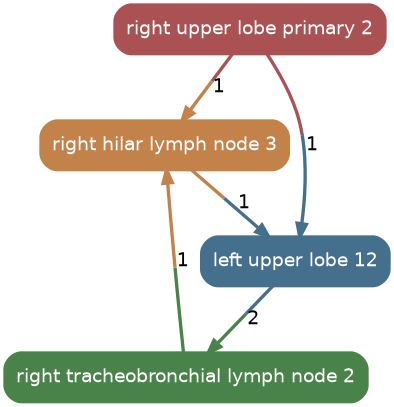

The data file committed next to this chart (first rows):
source, target, count
right_upper_lobe_primary_2, right_hilar_lymph_node_3, 1
right_upper_lobe_primary_2, left_upper_lobe_12, 1
right_hilar_lymph_node_3, left_upper_lobe_12, 1
left_upper_lobe_12, right_tracheobronchial_lymph_node_2, 2
right_tracheobronchial_lymph_node_2, right_hilar_lymph_node_3, 1
